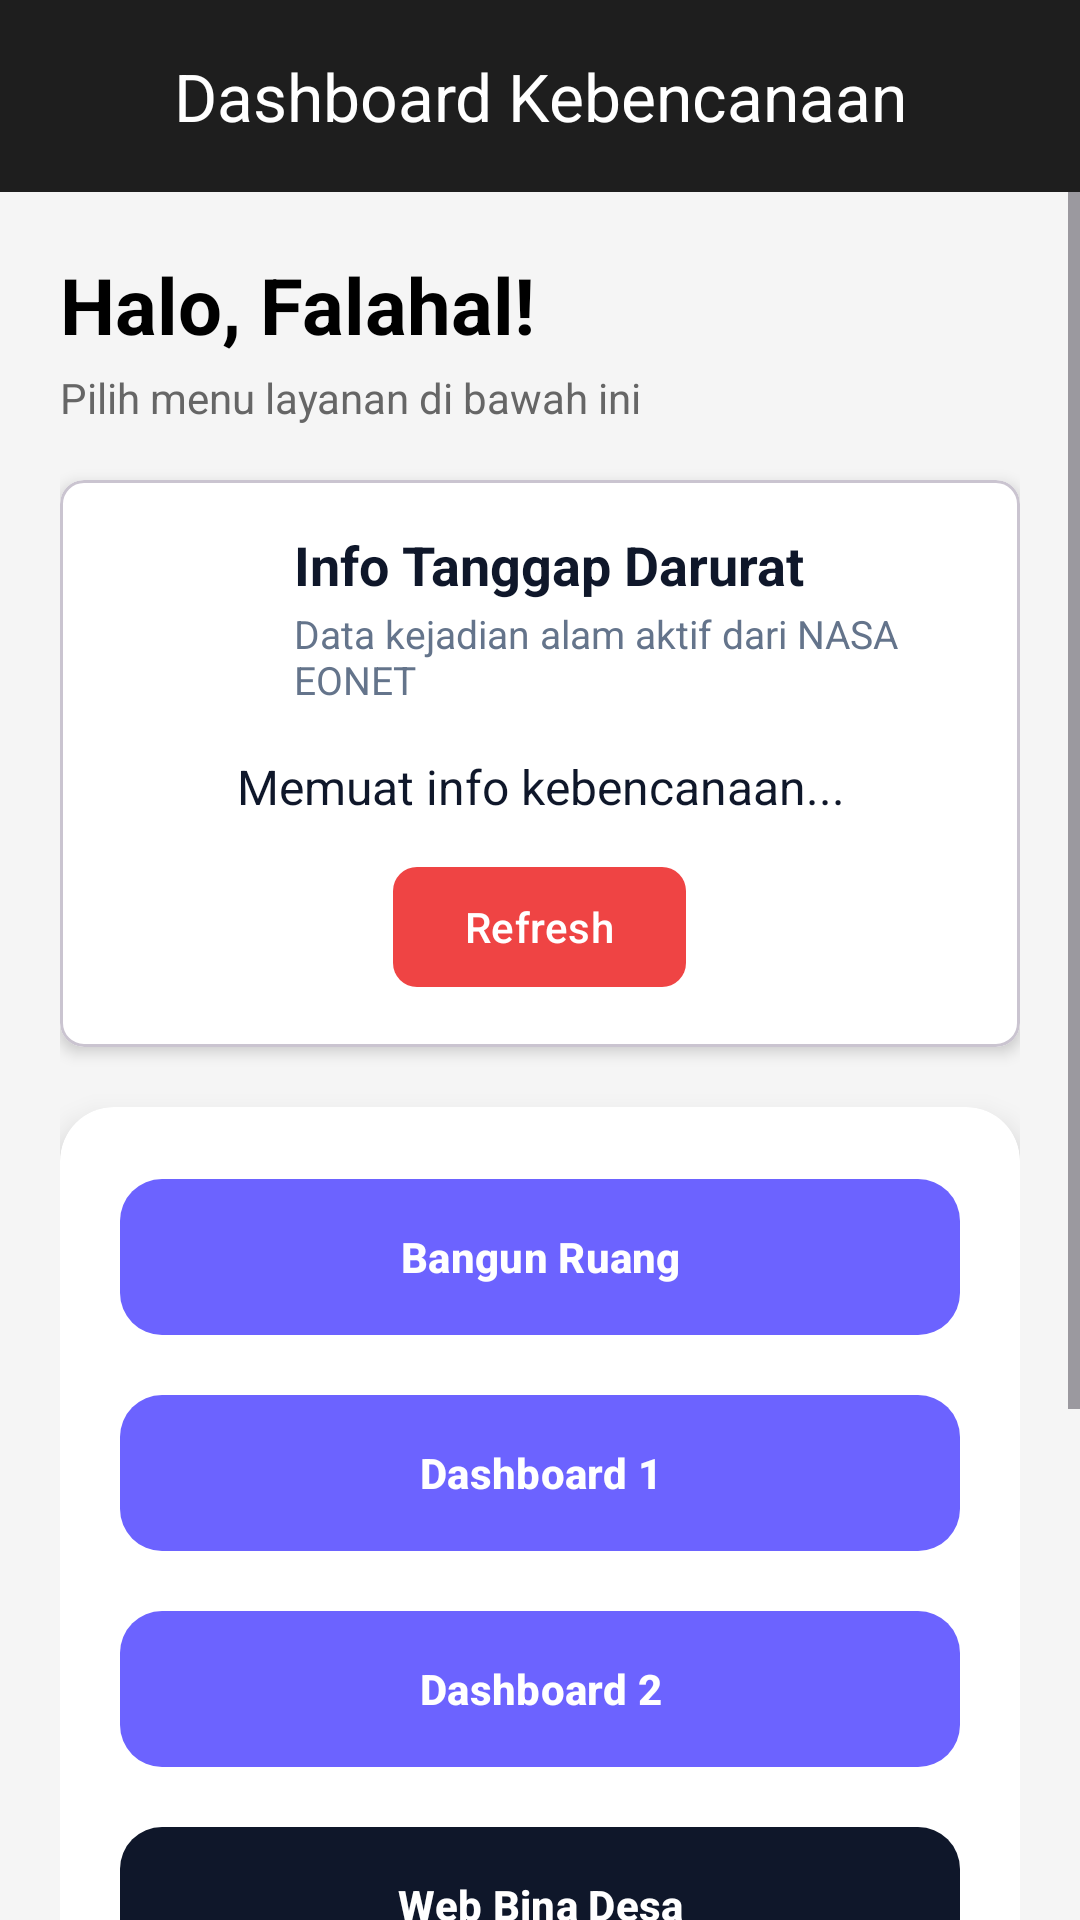

Write the Android layout XML for this screen, with the resource values it uses.
<!-- AndroidManifest.xml: application theme Theme.FalahalWrold -->
<!-- res/layout/fragment_home.xml -->
<?xml version="1.0" encoding="utf-8"?>
<LinearLayout
    xmlns:android="http://schemas.android.com/apk/res/android"
    xmlns:app="http://schemas.android.com/apk/res-auto"
    android:id="@+id/main"
    android:layout_width="match_parent"
    android:layout_height="match_parent"
    android:orientation="vertical"
    android:background="#F5F5F5">

    
    <com.google.android.material.appbar.MaterialToolbar
        android:id="@+id/toolbar"
        android:layout_width="match_parent"
        android:layout_height="wrap_content"
        android:background="#1E1E1E"
        app:title="Dashboard Kebencanaan"
        app:titleCentered="true"
        app:titleTextColor="@android:color/white"/>

    
    <ScrollView
        android:layout_width="match_parent"
        android:layout_height="match_parent">

        <LinearLayout
            android:layout_width="match_parent"
            android:layout_height="wrap_content"
            android:orientation="vertical"
            android:padding="20dp">

            
            <TextView
                android:id="@+id/tvGreeting"
                android:layout_width="wrap_content"
                android:layout_height="wrap_content"
                android:text="Halo, Falahal!"
                android:textColor="#000000"
                android:textSize="26sp"
                android:textStyle="bold" />

            
            <TextView
                android:id="@+id/tvSubtitle"
                android:layout_width="wrap_content"
                android:layout_height="wrap_content"
                android:layout_marginTop="4dp"
                android:text="Pilih menu layanan di bawah ini"
                android:textColor="#666666"
                android:textSize="14sp" />

            <com.google.android.material.card.MaterialCardView
                android:layout_width="match_parent"
                android:layout_height="wrap_content"
                android:layout_marginTop="18dp"
                app:cardBackgroundColor="@android:color/white"
                app:cardCornerRadius="8dp"
                app:cardElevation="3dp">

                <LinearLayout
                    android:layout_width="match_parent"
                    android:layout_height="wrap_content"
                    android:orientation="vertical"
                    android:padding="16dp">

                    <LinearLayout
                        android:layout_width="match_parent"
                        android:layout_height="wrap_content"
                        android:gravity="center_vertical"
                        android:orientation="horizontal">

                        <ImageView
                            android:id="@+id/ivDisasterIcon"
                            android:layout_width="48dp"
                            android:layout_height="48dp"
                            android:background="@drawable/circle_image"
                            android:contentDescription="Ikon tanggap darurat"
                            android:padding="10dp"
                            android:src="@drawable/ic_warning"
                            app:tint="@color/status_danger" />

                        <LinearLayout
                            android:layout_width="0dp"
                            android:layout_height="wrap_content"
                            android:layout_marginStart="14dp"
                            android:layout_weight="1"
                            android:orientation="vertical">

                            <TextView
                                android:layout_width="match_parent"
                                android:layout_height="wrap_content"
                                android:text="Info Tanggap Darurat"
                                android:textColor="@color/text_main"
                                android:textSize="18sp"
                                android:textStyle="bold" />

                            <TextView
                                android:layout_width="match_parent"
                                android:layout_height="wrap_content"
                                android:layout_marginTop="2dp"
                                android:text="Data kejadian alam aktif dari NASA EONET"
                                android:textColor="@color/text_sub"
                                android:textSize="13sp" />
                        </LinearLayout>
                    </LinearLayout>

                    <TextView
                        android:id="@+id/tvDisasterInfo"
                        android:layout_width="match_parent"
                        android:layout_height="wrap_content"
                        android:layout_marginTop="16dp"
                        android:gravity="center"
                        android:text="Memuat info kebencanaan..."
                        android:textColor="@color/text_main"
                        android:textSize="16sp" />

                    <com.google.android.material.button.MaterialButton
                        android:id="@+id/btnRefresh"
                        android:layout_width="wrap_content"
                        android:layout_height="wrap_content"
                        android:layout_gravity="center_horizontal"
                        android:layout_marginTop="12dp"
                        android:text="Refresh"
                        android:textAllCaps="false"
                        android:textColor="@android:color/white"
                        app:backgroundTint="@color/status_danger"
                        app:cornerRadius="8dp" />
                </LinearLayout>
            </com.google.android.material.card.MaterialCardView>

            
            <androidx.cardview.widget.CardView
                android:layout_width="match_parent"
                android:layout_height="wrap_content"
                android:layout_marginTop="20dp"
                app:cardCornerRadius="18dp"
                app:cardElevation="6dp">

                <LinearLayout
                    android:layout_width="match_parent"
                    android:layout_height="wrap_content"
                    android:orientation="vertical"
                    android:padding="20dp">

                    
                    <com.google.android.material.button.MaterialButton
                        android:id="@+id/btnMenu1"
                        android:layout_width="match_parent"
                        android:layout_height="60dp"
                        android:text="Bangun Ruang"
                        android:textAllCaps="false"
                        android:textColor="@android:color/white"
                        android:textStyle="bold"
                        app:backgroundTint="#6C63FF"
                        app:cornerRadius="14dp" />

                    
                    <com.google.android.material.button.MaterialButton
                        android:id="@+id/btnMenu2"
                        android:layout_width="match_parent"
                        android:layout_height="60dp"
                        android:layout_marginTop="12dp"
                        android:text="Dashboard 1"
                        android:textAllCaps="false"
                        android:textColor="@android:color/white"
                        android:textStyle="bold"
                        app:backgroundTint="#6C63FF"
                        app:cornerRadius="14dp" />

                    
                    <com.google.android.material.button.MaterialButton
                        android:id="@+id/btnMenu3"
                        android:layout_width="match_parent"
                        android:layout_height="60dp"
                        android:layout_marginTop="12dp"
                        android:text="Dashboard 2"
                        android:textAllCaps="false"
                        android:textColor="@android:color/white"
                        android:textStyle="bold"
                        app:backgroundTint="#6C63FF"
                        app:cornerRadius="14dp" />

                    
                    <com.google.android.material.button.MaterialButton
                        android:id="@+id/btnWebView"
                        android:layout_width="match_parent"
                        android:layout_height="60dp"
                        android:layout_marginTop="12dp"
                        android:text="Web Bina Desa"
                        android:textAllCaps="false"
                        android:textColor="@android:color/white"
                        android:textStyle="bold"
                        app:backgroundTint="#0F172A"
                        app:cornerRadius="14dp" />

                    <com.google.android.material.button.MaterialButton
                        android:id="@+id/btnMessage"
                        android:layout_width="match_parent"
                        android:layout_height="60dp"
                        android:layout_marginTop="12dp"
                        android:text="Message"
                        android:textAllCaps="false"
                        android:textColor="@android:color/white"
                        android:textStyle="bold"
                        app:backgroundTint="#2962FF"
                        app:cornerRadius="14dp" />

                    
                    <View
                        android:layout_width="match_parent"
                        android:layout_height="1dp"
                        android:layout_marginTop="22dp"
                        android:layout_marginBottom="22dp"
                        android:background="#DDDDDD" />

                    
                    <com.google.android.material.button.MaterialButton
                        android:id="@+id/btnMenu4"
                        style="@style/Widget.MaterialComponents.Button.OutlinedButton"
                        android:layout_width="match_parent"
                        android:layout_height="60dp"
                        android:text="Logout"
                        android:textAllCaps="false"
                        android:textColor="#6C63FF"
                        android:textStyle="bold"
                        app:cornerRadius="14dp"
                        app:strokeColor="#6C63FF"
                        app:strokeWidth="2dp" />

                </LinearLayout>

            </androidx.cardview.widget.CardView>

        </LinearLayout>

    </ScrollView>

</LinearLayout>
<!-- resources referenced by this layout -->
<resources>
  <color name="status_danger">#EF4444</color>
  <color name="text_main">#0F172A</color>
  <color name="text_sub">#64748B</color>
  <style name="Theme.FalahalWrold" parent="Base.Theme.FalahalWrold" />
  <style name="Base.Theme.FalahalWrold" parent="Theme.Material3.DayNight.NoActionBar">
          
          
      </style>
</resources>
